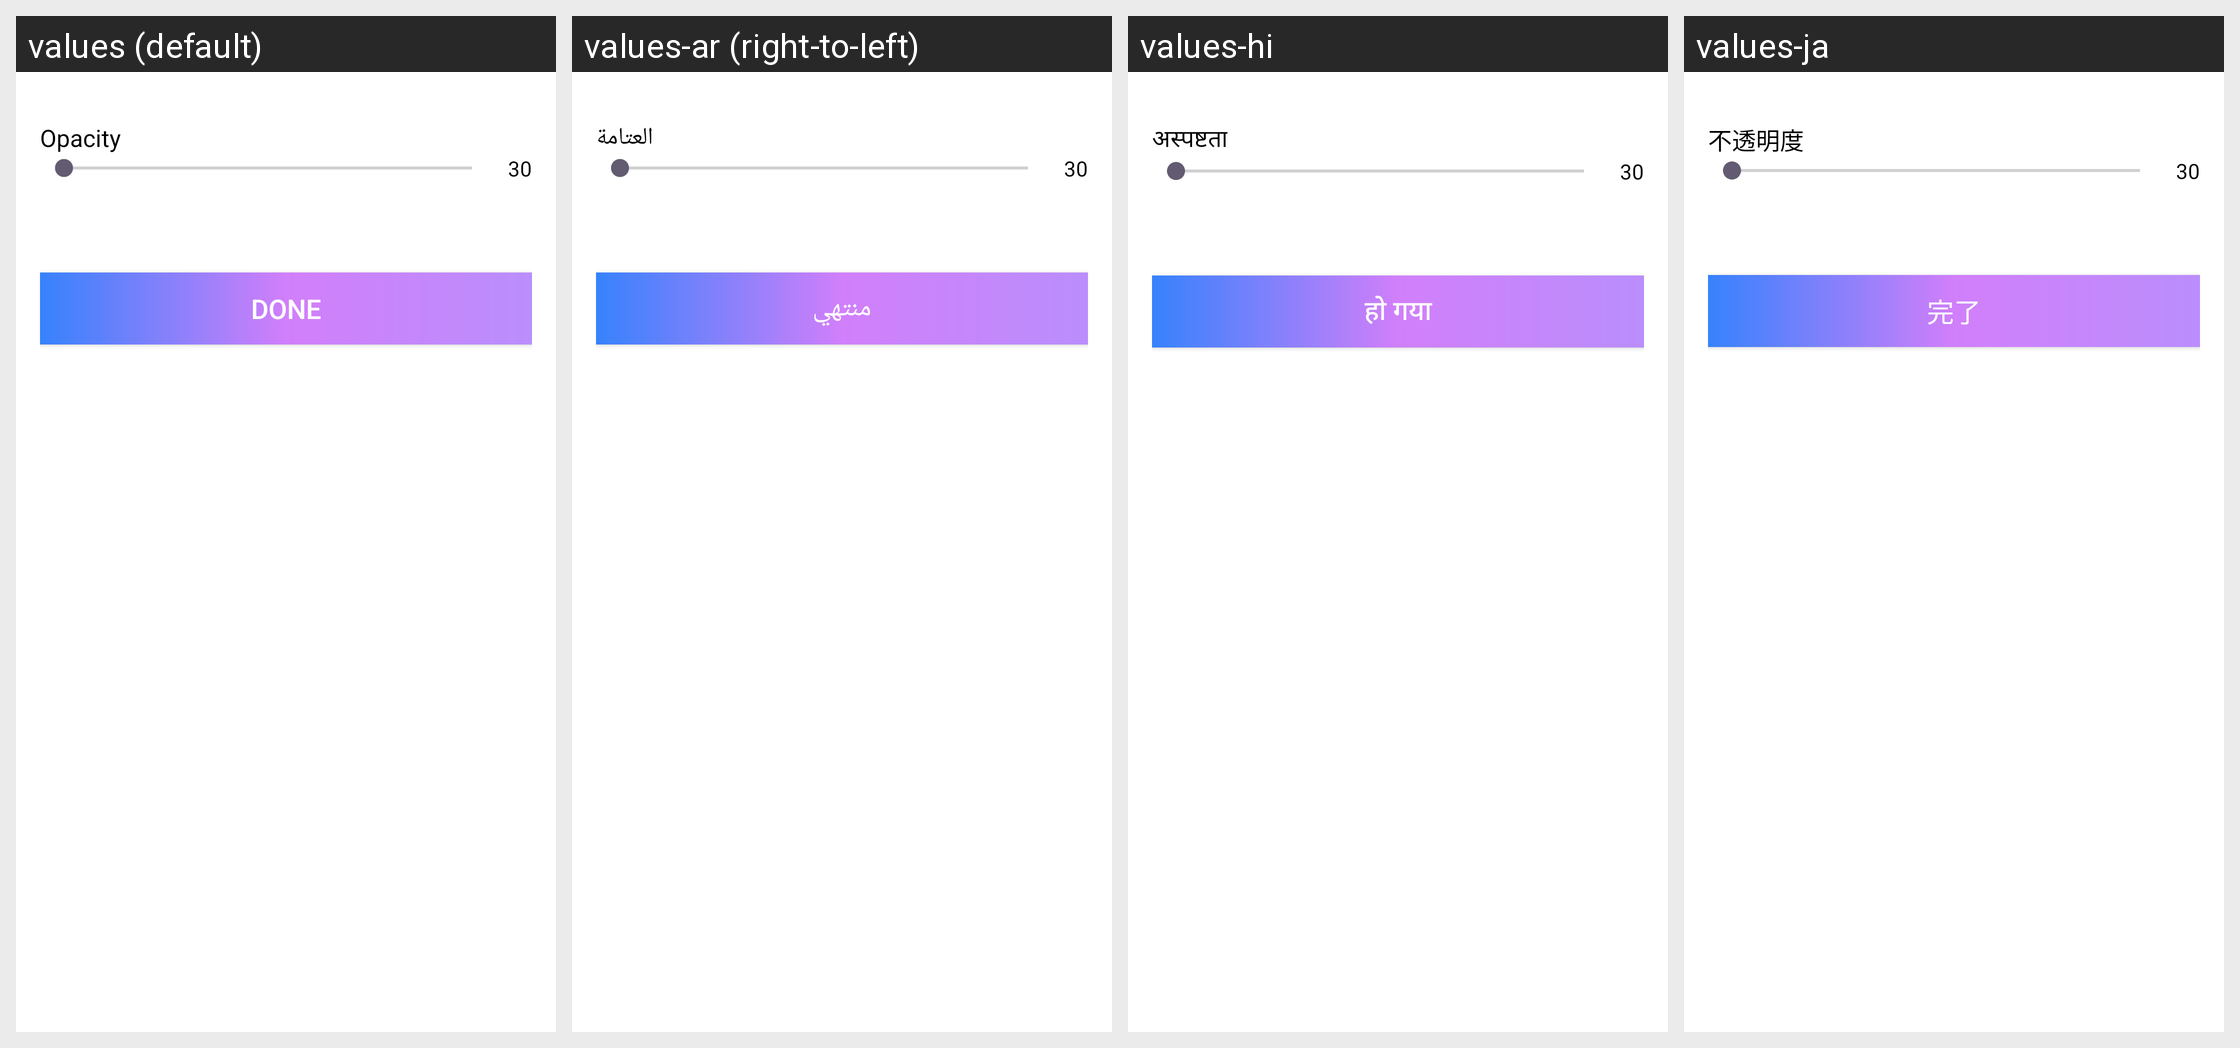

This grid shows one Android layout under several languages. Give, for every string resource on the screen, its name, the default text and each shown locale's text.
Android screen res/layout/bottom_sheet_color_picker.xml rendered under 4 locales, left to right: values (default), values-ar (right-to-left), values-hi, values-ja. Device: Nexus 5 (rendered at 1080×1920; each locale shown at half size, 540×960, under a caption strip naming it); theme Theme.ProCapture.
Other locales in the repository, not shown: values-de, values-es, values-fr, values-in, values-it, values-ko, values-pt, values-ta, values-vi.
Strings drawn on this screen, with the default value and each locale's value (text and hints the layout hard-codes, and strings that could not be matched under every locale, appear in the picture but are not listed):

opacity
  values: Opacity
  values-ar: العتامة
  values-hi: अस्पष्टता
  values-ja: 不透明度

done
  values: Done
  values-ar: منتهي
  values-hi: हो गया
  values-ja: 完了
